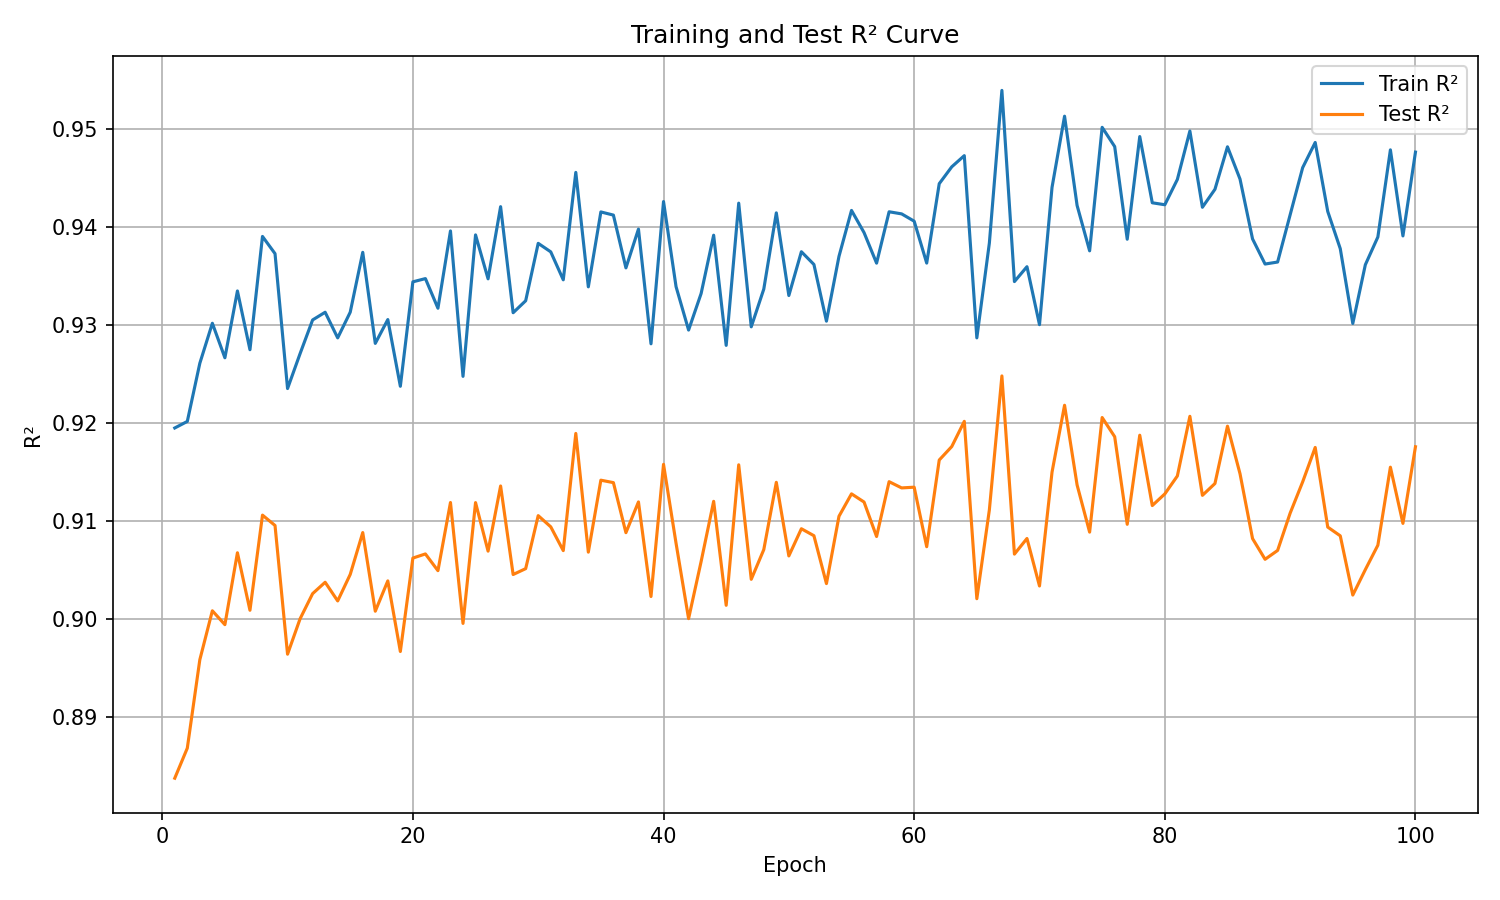

Data behind this chart, as committed beside it:
epoch, train_r², test_r²
1, 0.9195, 0.8837
2, 0.9201, 0.8868
3, 0.9261, 0.8958
4, 0.9301, 0.9008
5, 0.9266, 0.8994
6, 0.9334, 0.9067
7, 0.9274, 0.9009
8, 0.939, 0.9106
9, 0.9372, 0.9095
10, 0.9235, 0.8964
11, 0.927, 0.9
12, 0.9305, 0.9026
13, 0.9313, 0.9037
14, 0.9287, 0.9018
15, 0.9313, 0.9045
16, 0.9374, 0.9088
17, 0.9281, 0.9008
18, 0.9305, 0.9039
19, 0.9237, 0.8966
20, 0.9344, 0.9062
21, 0.9347, 0.9066
22, 0.9317, 0.9049
23, 0.9396, 0.9119
24, 0.9247, 0.8995
25, 0.9392, 0.9118
26, 0.9347, 0.9069
27, 0.942, 0.9135
28, 0.9312, 0.9045
29, 0.9324, 0.9051
30, 0.9383, 0.9105
31, 0.9374, 0.9094
32, 0.9346, 0.9069
33, 0.9455, 0.9189
34, 0.9339, 0.9068
35, 0.9415, 0.9141
36, 0.9412, 0.9139
37, 0.9358, 0.9088
38, 0.9398, 0.9119
39, 0.928, 0.9023
40, 0.9426, 0.9157
41, 0.9339, 0.9077
42, 0.9295, 0.9
43, 0.9332, 0.9058
44, 0.9391, 0.912
45, 0.9279, 0.9014
46, 0.9424, 0.9157
47, 0.9298, 0.904
48, 0.9336, 0.907
49, 0.9414, 0.9139
50, 0.933, 0.9064
51, 0.9374, 0.9092
52, 0.9361, 0.9085
53, 0.9304, 0.9036
54, 0.937, 0.9104
55, 0.9417, 0.9127
56, 0.9394, 0.9119
57, 0.9363, 0.9084
58, 0.9415, 0.914
59, 0.9413, 0.9133
60, 0.9406, 0.9134
... 40 more rows
